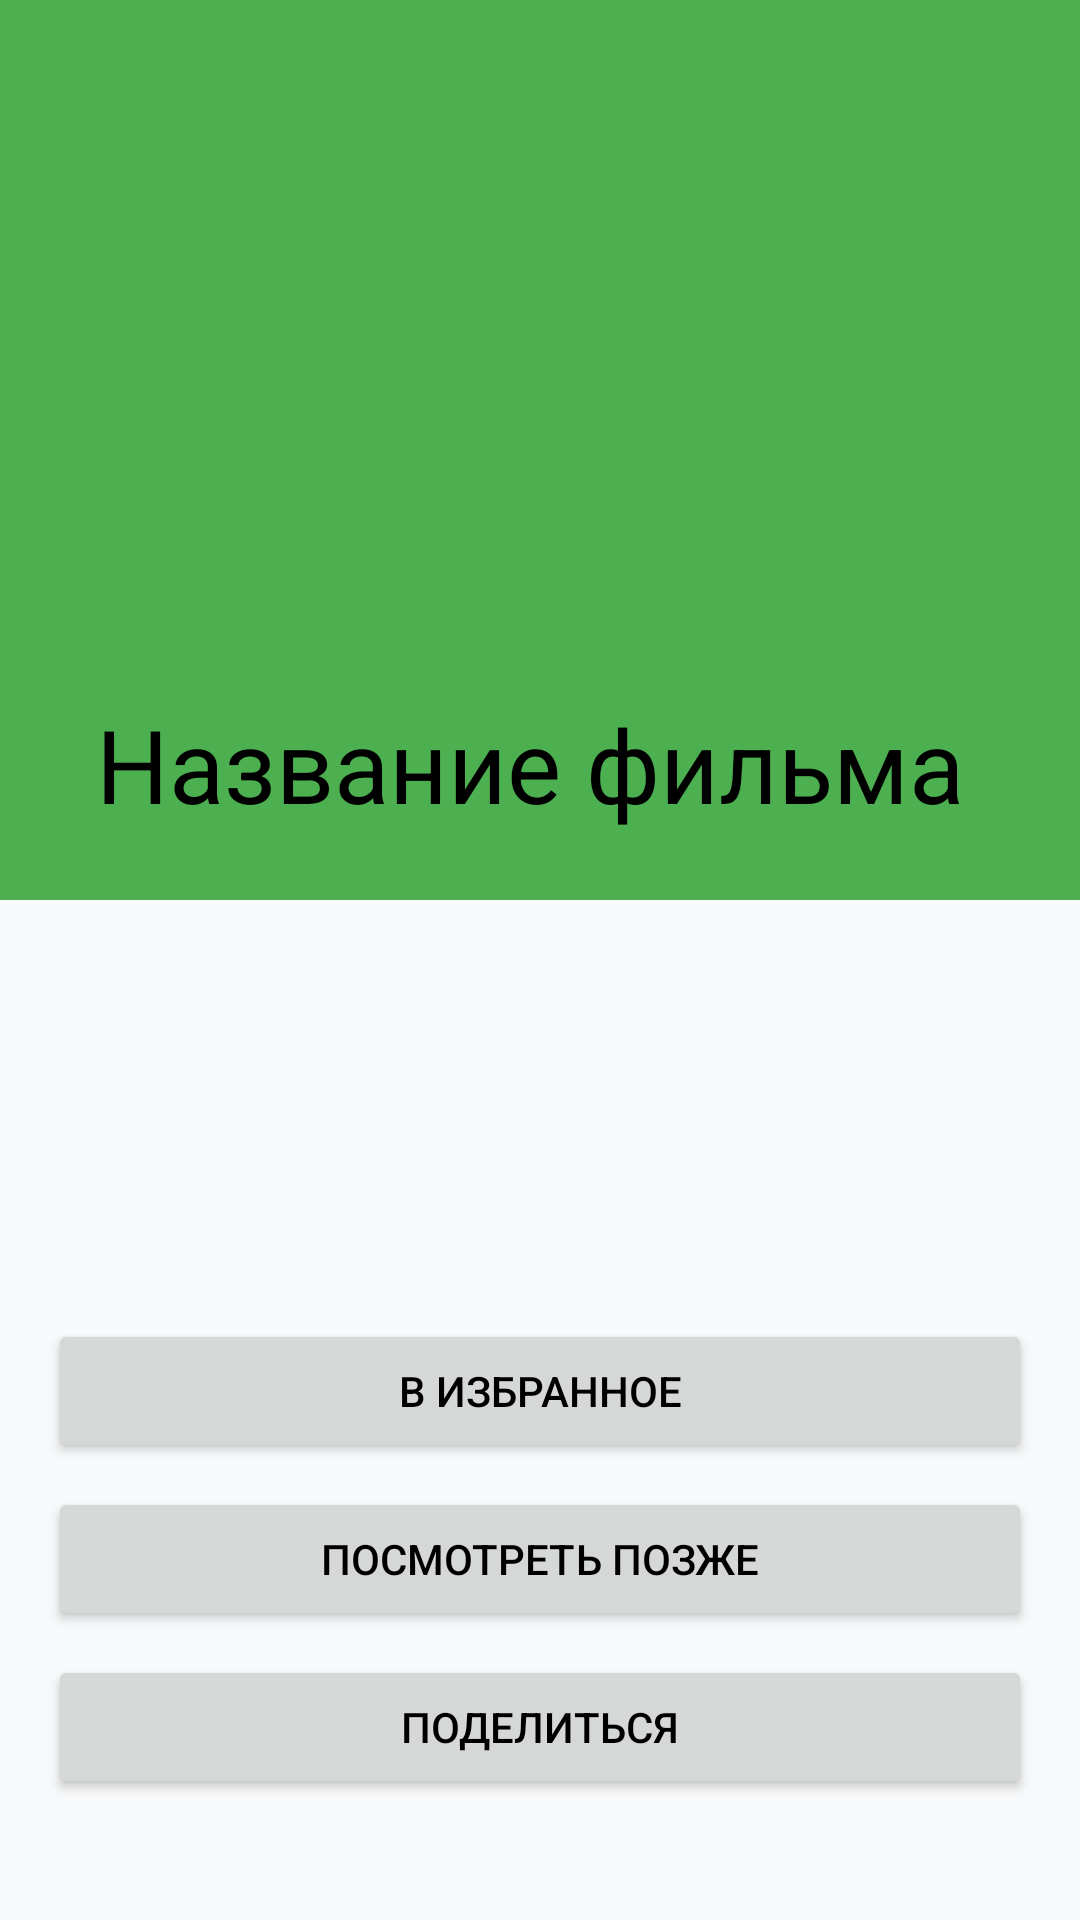

Produce the Android XML layout that renders to this screen, including the resource entries it uses.
<!-- AndroidManifest.xml: application theme Theme.ProjectDreams -->
<!-- res/layout/activity_detail.xml -->
<?xml version="1.0" encoding="utf-8"?>
<androidx.coordinatorlayout.widget.CoordinatorLayout
    xmlns:android="http://schemas.android.com/apk/res/android"
    xmlns:app="http://schemas.android.com/apk/res-auto"
    xmlns:tools="http://schemas.android.com/tools"
    android:layout_width="match_parent"
    android:layout_height="match_parent">

    
    <com.google.android.material.appbar.AppBarLayout
        android:id="@+id/app_bar"
        android:layout_width="match_parent"
        android:layout_height="300dp">

        <com.google.android.material.appbar.CollapsingToolbarLayout
            android:id="@+id/collapsing_toolbar"
            android:layout_width="match_parent"
            android:layout_height="match_parent"
            app:layout_scrollFlags="scroll|exitUntilCollapsed"
            app:contentScrim="?attr/colorPrimary">

            
            <ImageView
                android:id="@+id/iv_backdrop"
                android:layout_width="match_parent"
                android:layout_height="match_parent"
                android:scaleType="centerCrop"
                app:layout_collapseMode="parallax"
                tools:src="@drawable/poster_3" />

            
            <androidx.appcompat.widget.Toolbar
                android:id="@+id/toolbar"
                android:layout_width="match_parent"
                android:layout_height="?attr/actionBarSize"
                app:layout_collapseMode="pin"
                app:title="Название фильма" />
        </com.google.android.material.appbar.CollapsingToolbarLayout>
    </com.google.android.material.appbar.AppBarLayout>

    
    <androidx.core.widget.NestedScrollView
        android:layout_width="match_parent"
        android:layout_height="match_parent"
        app:layout_behavior="@string/appbar_scrolling_view_behavior">

        <LinearLayout
            android:layout_width="match_parent"
            android:layout_height="wrap_content"
            android:orientation="vertical"
            android:padding="16dp">

            
            <TextView
                android:id="@+id/tv_title"
                android:layout_width="wrap_content"
                android:layout_height="wrap_content"
                android:textSize="24sp"
                android:textStyle="bold"
                android:layout_marginBottom="8dp"
                tools:text="Матрица" />

            
            <TextView
                android:id="@+id/tv_year"
                android:layout_width="wrap_content"
                android:layout_height="wrap_content"
                android:textSize="16sp"
                android:textColor="#666666"
                android:layout_marginBottom="16dp"
                tools:text="1999" />

            
            <TextView
                android:id="@+id/tv_description"
                android:layout_width="match_parent"
                android:layout_height="wrap_content"
                android:textSize="16sp"
                android:lineSpacingExtra="4dp"
                android:layout_marginBottom="24dp"
                tools:text="Нео узнаёт, что реальность — это иллюзия, созданная машинами." />

            
            <Button
                android:id="@+id/btn_favorite"
                android:layout_width="match_parent"
                android:layout_height="wrap_content"
                android:text="В избранное"
                android:layout_marginBottom="8dp" />

            
            <Button
                android:id="@+id/btn_watch_later"
                android:layout_width="match_parent"
                android:layout_height="wrap_content"
                android:text="Посмотреть позже"
                android:layout_marginBottom="8dp" />

            
            <Button
                android:id="@+id/btn_share"
                android:layout_width="match_parent"
                android:layout_height="wrap_content"
                android:text="Поделиться" />
        </LinearLayout>
    </androidx.core.widget.NestedScrollView>
</androidx.coordinatorlayout.widget.CoordinatorLayout>
<!-- resources referenced by this layout -->
<resources>
  <!-- drawable poster_3: webp bitmap (drawable, 84542 bytes) -->
  <style name="Theme.ProjectDreams" parent="Theme.MaterialComponents.DayNight.NoActionBar">
          <item name="colorPrimary">#4CAF50</item>
          <item name="colorOnPrimary">#FFFFFF</item>
          <item name="android:windowBackground">#F8F9FA</item>
          <item name="colorSurface">#FFFFFF</item>
          <item name="android:textColorPrimary">#000000</item>
          <item name="android:textColorSecondary">#666666</item>
          <item name="colorSecondary">#00BCD4</item>
          <item name="colorOnSecondary">#FFFFFF</item>
      </style>
</resources>
